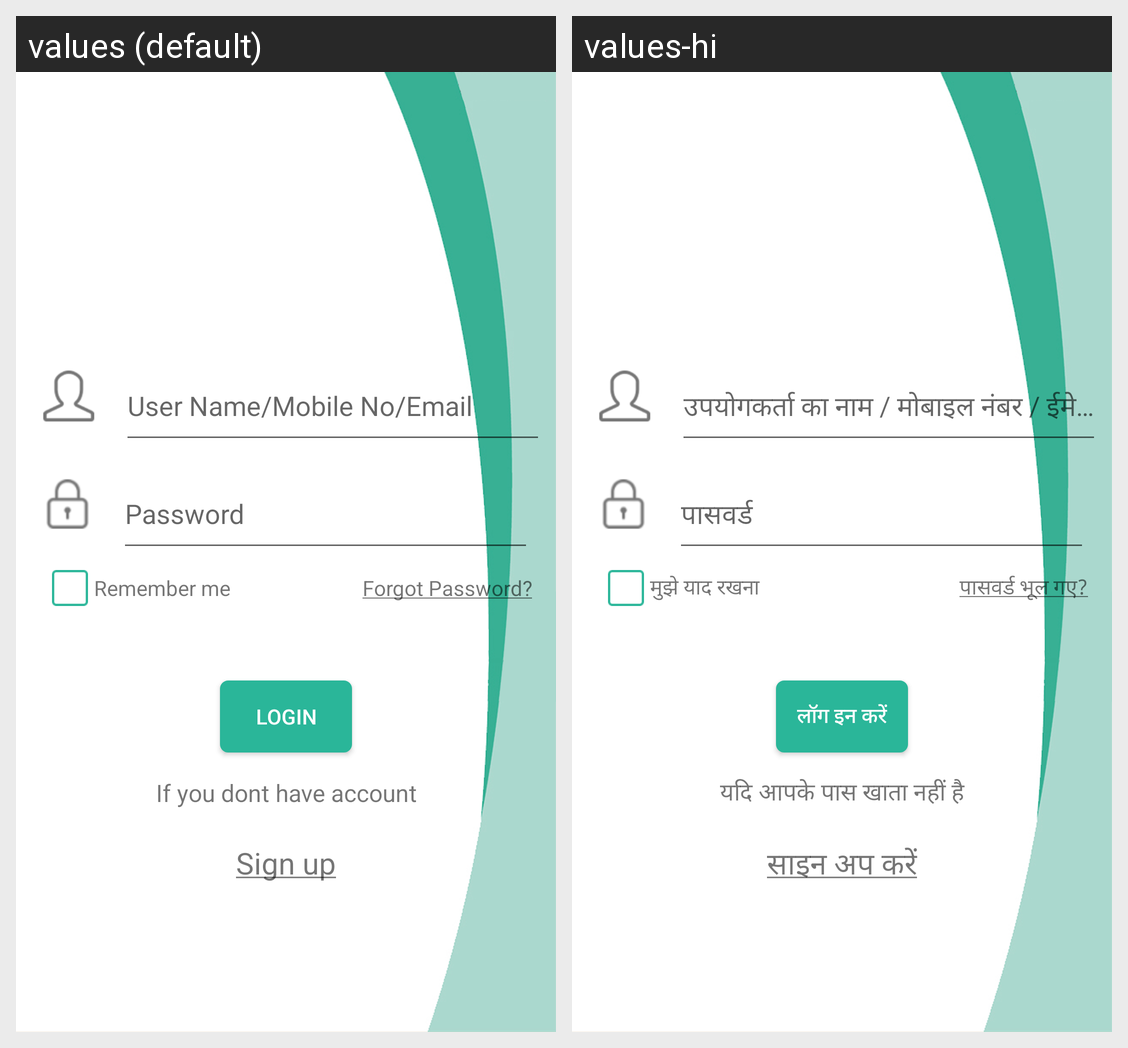

The same Android screen rendered under two of its app's locales, left to right. List the strings drawn on it with the default value and each locale's translation.
Android screen res/layout/login.xml rendered under 2 locales, left to right: values (default), values-hi. Device: Nexus 5 (rendered at 1080×1920; each locale shown at half size, 540×960, under a caption strip naming it); theme AppTheme.
Strings drawn on this screen, with the default value and each locale's value (text and hints the layout hard-codes, and strings that could not be matched under every locale, appear in the picture but are not listed):

Rememberme
  values: Remember me
  values-hi: मुझे याद रखना

forgetpassword
  values: Forgot Password?
  values-hi: पासवर्ड भूल गए?

Login
  values: Login
  values-hi: लॉग इन करें

dont
  values: If you dont have account
  values-hi: यदि आपके पास खाता नहीं है

Signup
  values: Sign up
  values-hi: साइन अप करें
